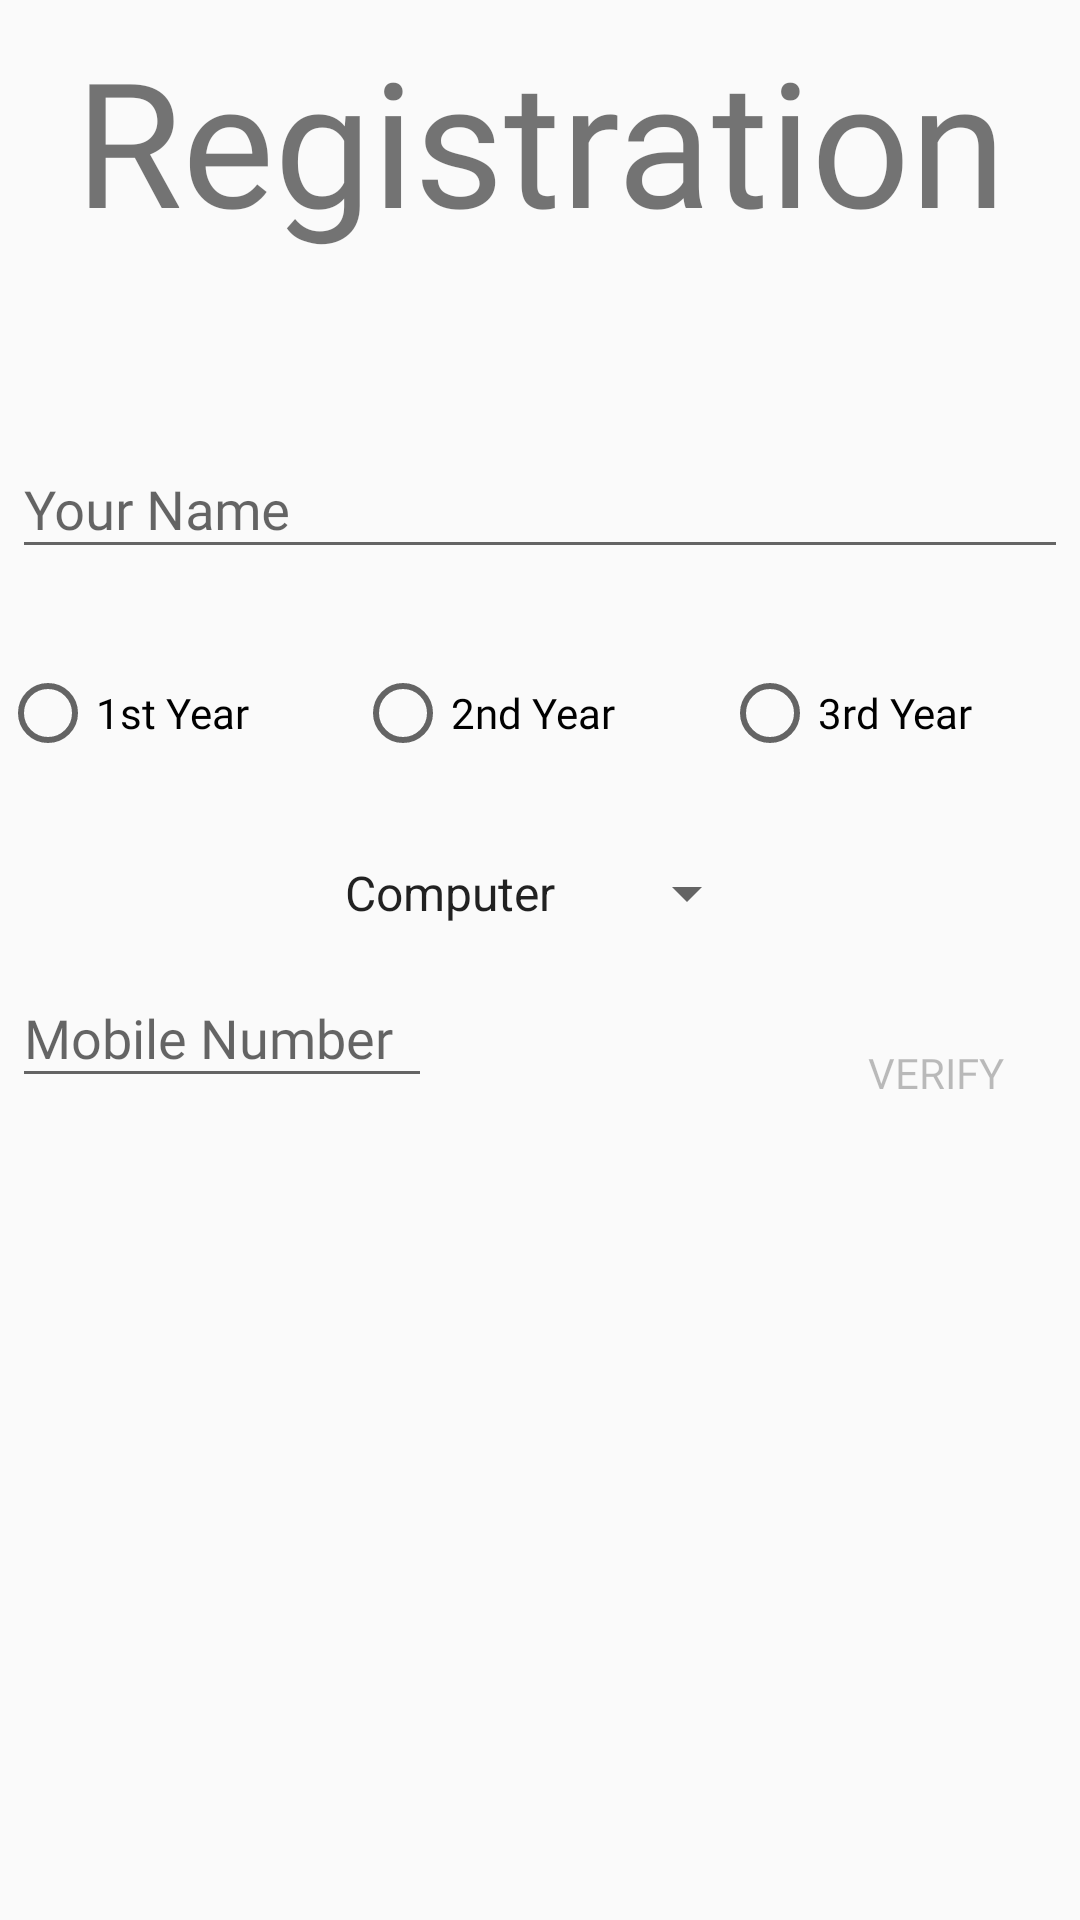

Layout XML and referenced resources for this Android screen:
<!-- AndroidManifest.xml: application theme AppTheme -->
<!-- res/layout/activity_login_students.xml -->
<?xml version="1.0" encoding="utf-8"?>
<androidx.constraintlayout.widget.ConstraintLayout xmlns:android="http://schemas.android.com/apk/res/android"
    android:id="@+id/studentsroot"
    xmlns:app="http://schemas.android.com/apk/res-auto"
    android:layout_width="match_parent"
    android:layout_height="match_parent">

    <TextView
        android:id="@+id/head"
        android:layout_width="wrap_content"
        android:layout_height="wrap_content"
        android:layout_marginTop="8dp"
        android:text="Registration"
        android:layout_marginBottom="48dp"
        android:fontFamily="@font/googlesansbold"
        android:textAlignment="center"
        android:textSize="58sp"
        android:paddingBottom="48dp"
        app:layout_constraintEnd_toEndOf="parent"
        app:layout_constraintStart_toStartOf="parent"
        app:layout_constraintTop_toTopOf="parent" />

    <com.google.android.material.textfield.TextInputLayout
        android:id="@+id/textInputLayout"
        android:layout_width="match_parent"
        android:layout_height="wrap_content"
        android:layout_margin="4dp"
        android:layout_marginStart="8dp"
        android:layout_marginTop="32dp"
        android:hint="Your Name"
        app:layout_constraintEnd_toEndOf="parent"
        app:layout_constraintStart_toStartOf="parent"
        app:layout_constraintTop_toBottomOf="@+id/head">

        <com.google.android.material.textfield.TextInputEditText
            android:id="@+id/username"
            android:layout_width="match_parent"
            android:layout_height="wrap_content"
            android:focusableInTouchMode="true"
            android:fontFamily="@font/googlesansbold"
            android:inputType="textCapWords"
            android:maxLength="10" />
    </com.google.android.material.textfield.TextInputLayout>

    <RadioGroup
        android:id="@+id/logradioGroup"
        android:layout_width="0dp"
        android:layout_height="wrap_content"
        android:layout_marginTop="32dp"
        android:orientation="horizontal"
        app:layout_constraintEnd_toEndOf="parent"
        app:layout_constraintStart_toStartOf="parent"
        app:layout_constraintTop_toBottomOf="@+id/textInputLayout">

        <RadioButton
            android:id="@+id/radioButton"
            android:layout_width="wrap_content"
            android:layout_height="wrap_content"
            android:layout_weight="1"
            android:fontFamily="@font/googlesansbold"
            android:text="1st Year" />

        <RadioButton
            android:id="@+id/radioButton2"
            android:layout_width="wrap_content"
            android:layout_height="match_parent"
            android:layout_weight="1"
            android:fontFamily="@font/googlesansbold"
            android:text="2nd Year" />

        <RadioButton
            android:id="@+id/radioButton3"
            android:layout_width="wrap_content"
            android:layout_height="wrap_content"
            android:layout_weight="1"
            android:fontFamily="@font/googlesansbold"
            android:text="3rd Year" />

    </RadioGroup>

    <Spinner
        android:id="@+id/spinner2"
        android:layout_width="wrap_content"
        android:layout_height="wrap_content"
        android:layout_marginTop="32dp"
        android:entries="@array/bran"
        android:prompt="@string/branch"
        app:layout_constraintEnd_toEndOf="parent"
        app:layout_constraintStart_toStartOf="parent"
        app:layout_constraintTop_toBottomOf="@+id/logradioGroup" />


    <com.google.android.material.textfield.TextInputLayout
        android:id="@+id/textInputLayout3"
        android:layout_width="140dp"
        android:layout_height="59dp"
        android:layout_margin="4dp"
        android:layout_marginStart="8dp"
        android:layout_marginTop="32dp"
        android:gravity="center_horizontal"
        android:hint="Mobile Number"
        app:layout_constraintStart_toStartOf="parent"
        app:layout_constraintTop_toBottomOf="@+id/spinner2">

        <com.google.android.material.textfield.TextInputEditText
            android:id="@+id/phone"
            android:layout_width="match_parent"
            android:layout_height="wrap_content"
            android:focusableInTouchMode="true"
            android:fontFamily="@font/googlesansbold"
            android:inputType="phone"
            android:maxLength="10" />
    </com.google.android.material.textfield.TextInputLayout>


    <Button
        android:id="@+id/sendcodebt"
        style="?android:attr/borderlessButtonStyle"
        android:layout_width="wrap_content"
        android:layout_height="wrap_content"
        android:layout_marginTop="24dp"
        android:layout_marginEnd="4dp"
        android:enabled="false"
        android:fontFamily="@font/googlesansbold"
        android:text="Verify"
        app:layout_constraintEnd_toEndOf="parent"
        app:layout_constraintTop_toBottomOf="@+id/spinner2" />


</androidx.constraintlayout.widget.ConstraintLayout>
<!-- resources referenced by this layout -->
<resources>
  <array name="bran">
          <item>Computer</item>
          <item>Electric</item>
          <item>Civil</item>
          <item>Automobile</item>
          <item>Mechanical</item>
      </array>
  <string name="branch">Branch</string>
  <style name="AppTheme" parent="Theme.AppCompat.Light.DarkActionBar">
          
          <item name="colorPrimary">@color/colorPrimary</item>
          <item name="colorPrimaryDark">@color/colorPrimaryDark</item>
          <item name="colorAccent">@color/colorAccent</item>
      </style>
  <color name="colorPrimary">#3f51b5</color>
  <color name="colorPrimaryDark">#303f9f</color>
  <color name="colorAccent">#ff5252</color>
</resources>
